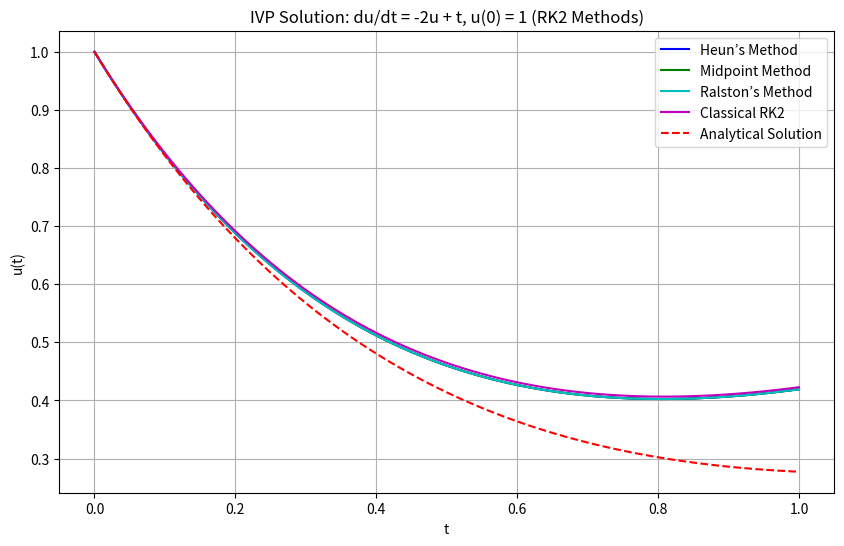

The script that saved this image:
# -----------------------------------------------------------------------------
# Copyright (C) 2025 Mridun Gupta
# Email: [email redacted]
# [redacted]
# [redacted]
#
# This file is part of a project licensed under the GNU General Public License
# version 3 (GPLv3). You are free to use, modify, and distribute this code under
# the terms of GPLv3, provided that:
#   - Derivative works remain licensed under GPLv3.
#   - Proper attribution is given to the original author.
#   - The LICENSE file is included with any distribution.
#
# For full license details, see LICENSE or visit
# https://www.gnu.org/licenses/gpl-3.0.html.
# -----------------------------------------------------------------------------

import numpy as np
import matplotlib.pyplot as plt
import math

# Step 1: Define the ODE function
# f(t, u) = -2u + t (the derivative du/dt)
def f(t, u):
    return -2.0 * u + t

# Step 2: Define problem parameters
# T: Total time (0 to 1)
# Nt: Number of time steps
# u0: Initial condition u(0) = 1
T = 1.0
Nt = 100
u0 = 1.0

# Step 3: Calculate time step size
# dt: Time step size
dt = T / Nt

# Step 4: Create time grid
# t: Array of time points from 0 to T
t = np.linspace(0, T, Nt + 1)

# Step 5: Define RK2 solver function
def rk2_step(t_n, u_n, dt, method):
    # Define Butcher tableau coefficients for different RK2 methods
    methods = {
        'heun': {'c2': 1.0, 'a21': 1.0, 'b1': 0.5, 'b2': 0.5},
        'midpoint': {'c2': 0.5, 'a21': 0.5, 'b1': 0.0, 'b2': 1.0},
        'ralston': {'c2': 2/3, 'a21': 2/3, 'b1': 0.25, 'b2': 0.75},
        'classical': {'c2': 1.0, 'a21': 1.0, 'b1': 0.0, 'b2': 1.0}
    }
    coeffs = methods[method]

    # Compute k1 = f(t_n, u_n)
    k1 = f(t_n, u_n)
    # Compute k2 = f(t_n + c2*dt, u_n + a21*k1*dt)
    k2 = f(t_n + coeffs['c2'] * dt, u_n + coeffs['a21'] * k1 * dt)
    # Update: u_{n+1} = u_n + dt * (b1*k1 + b2*k2)
    u_next = u_n + dt * (coeffs['b1'] * k1 + coeffs['b2'] * k2)
    return u_next

# Step 6: Initialize solution arrays for each method
u_heun = np.zeros(Nt + 1)
u_midpoint = np.zeros(Nt + 1)
u_ralston = np.zeros(Nt + 1)
u_classical = np.zeros(Nt + 1)
u_heun[0] = u_midpoint[0] = u_ralston[0] = u_classical[0] = u0

# Step 7: Time-stepping loop for each RK2 method
for n in range(Nt):
    u_heun[n + 1] = rk2_step(t[n], u_heun[n], dt, 'heun')
    u_midpoint[n + 1] = rk2_step(t[n], u_midpoint[n], dt, 'midpoint')
    u_ralston[n + 1] = rk2_step(t[n], u_ralston[n], dt, 'ralston')
    u_classical[n + 1] = rk2_step(t[n], u_classical[n], dt, 'classical')

# Step 8: Compute analytical solution for comparison
# For du/dt = -2u + t, u(0) = 1, the analytical solution is:
# u(t) = (1/4)t - (1/8) + (9/8)e^(-2t)
u_analytical = np.zeros(Nt + 1)
for i in range(Nt + 1):
    u_analytical[i] = (1/4) * t[i] - (1/8) + (9/8) * math.exp(-2 * t[i])

# Step 9: Plot the numerical and analytical solutions
plt.figure(figsize=(10, 6))
plt.plot(t, u_heun, 'b-', label='Heun’s Method')
plt.plot(t, u_midpoint, 'g-', label='Midpoint Method')
plt.plot(t, u_ralston, 'c-', label='Ralston’s Method')
plt.plot(t, u_classical, 'm-', label='Classical RK2')
plt.plot(t, u_analytical, 'r--', label='Analytical Solution')
plt.title('IVP Solution: du/dt = -2u + t, u(0) = 1 (RK2 Methods)')
plt.xlabel('t')
plt.ylabel('u(t)')
plt.legend()
plt.grid(True)
plt.savefig('rk2_methods.png')